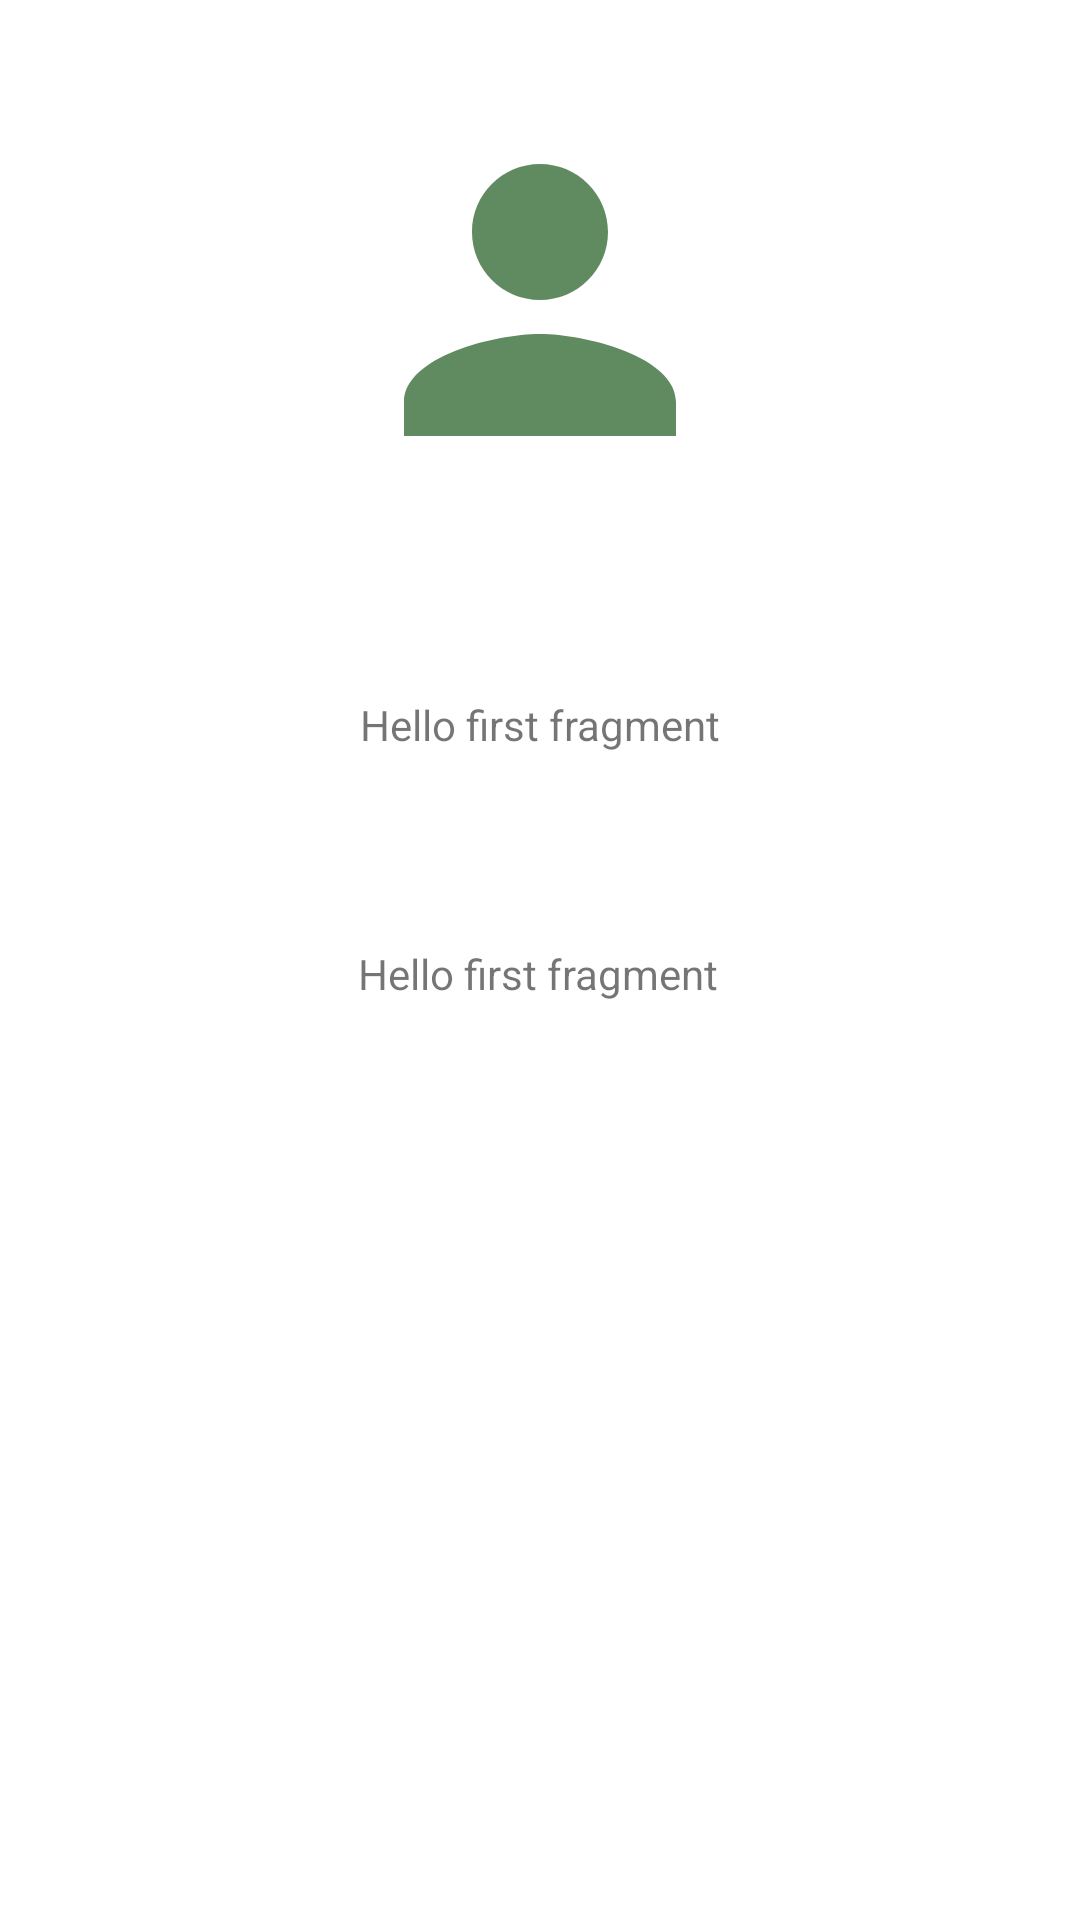

The Android layout XML behind this screen, and the referenced resources:
<!-- AndroidManifest.xml: application theme Theme.AssesmentAnyWhereRealEstate -->
<!-- res/layout/fragment_details.xml -->
<?xml version="1.0" encoding="utf-8"?>
<androidx.constraintlayout.widget.ConstraintLayout xmlns:android="http://schemas.android.com/apk/res/android"
    xmlns:app="http://schemas.android.com/apk/res-auto"
    xmlns:tools="http://schemas.android.com/tools"
    android:layout_width="match_parent"
    android:layout_height="match_parent"
    tools:context=".ui.DetailsFragment">

    <ImageView
        android:id="@+id/character_image"
        android:layout_width="200dp"
        android:layout_height="200dp"
        android:padding="32dp"
        android:src="@drawable/baseline_person_24"
        app:layout_constraintEnd_toEndOf="parent"
        app:layout_constraintStart_toStartOf="parent"
        app:layout_constraintTop_toTopOf="parent" />

    <TextView
        android:id="@+id/textview_title"
        android:layout_width="wrap_content"
        android:layout_height="wrap_content"
        android:padding="32dp"
        android:text="@string/hello_first_fragment"
        app:layout_constraintEnd_toEndOf="parent"
        app:layout_constraintStart_toStartOf="parent"
        app:layout_constraintTop_toBottomOf="@+id/character_image" />

    <TextView
        android:id="@+id/textview_first"
        android:layout_width="wrap_content"
        android:layout_height="wrap_content"
        android:padding="32dp"
        android:text="@string/hello_first_fragment"
        app:layout_constraintEnd_toEndOf="parent"
        app:layout_constraintHorizontal_bias="0.497"
        app:layout_constraintStart_toStartOf="parent"
        app:layout_constraintTop_toBottomOf="@+id/textview_title" />
</androidx.constraintlayout.widget.ConstraintLayout>
<!-- resources referenced by this layout -->
<resources>
  <!-- drawable baseline_person_24 (drawable) -->
  <vector android:height="100dp" android:tint="#608A60"
      android:viewportHeight="24" android:viewportWidth="24"
      android:width="100dp" xmlns:android="http://schemas.android.com/apk/res/android">
      <path android:fillColor="@android:color/white" android:pathData="M12,12c2.21,0 4,-1.79 4,-4s-1.79,-4 -4,-4 -4,1.79 -4,4 1.79,4 4,4zM12,14c-2.67,0 -8,1.34 -8,4v2h16v-2c0,-2.66 -5.33,-4 -8,-4z"/>
  </vector>
  <string name="hello_first_fragment">Hello first fragment</string>
  <style name="Theme.AssesmentAnyWhereRealEstate" parent="Theme.MaterialComponents.DayNight.DarkActionBar">
          
          <item name="colorPrimary">@color/purple_500</item>
          <item name="colorPrimaryVariant">@color/purple_700</item>
          <item name="colorOnPrimary">@color/white</item>
          
          <item name="colorSecondary">@color/teal_200</item>
          <item name="colorSecondaryVariant">@color/teal_700</item>
          <item name="colorOnSecondary">@color/black</item>
          
          <item name="android:statusBarColor">?attr/colorPrimaryVariant</item>
          
      </style>
  <!-- not gathered from this repository: default colours our renderer supplied (Android Studio template values) -->
  <color name="purple_500">#FF6200EE</color>
  <color name="purple_700">#FF3700B3</color>
  <color name="teal_200">#FF03DAC5</color>
  <color name="teal_700">#FF018786</color>
  <color name="black">#FF000000</color>
  <color name="white">#FFFFFFFF</color>
</resources>
